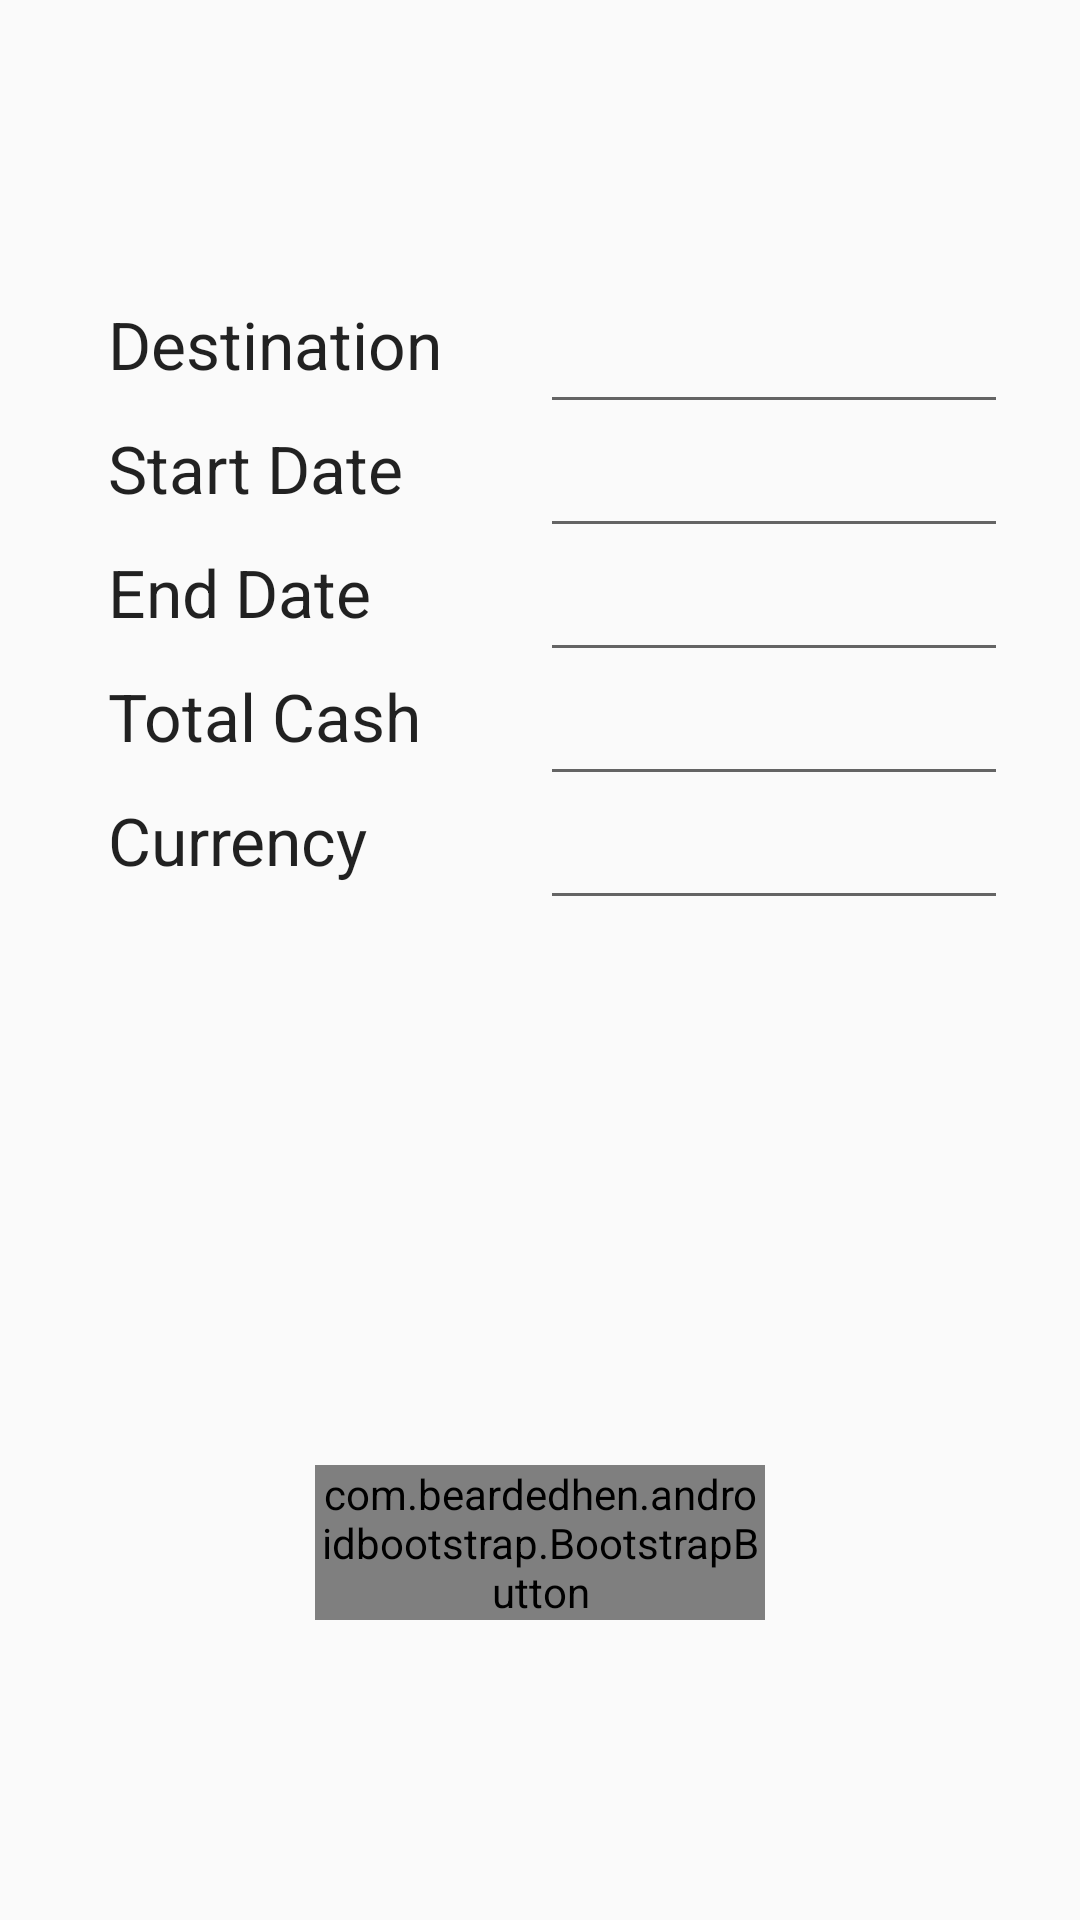

Produce the Android XML layout that renders to this screen, including the resource entries it uses.
<!-- AndroidManifest.xml: application theme Theme.AppCompat.Light.NoActionBar -->
<!-- res/layout/fragment_create.xml -->
<RelativeLayout xmlns:android="http://schemas.android.com/apk/res/android"
                xmlns:app="http://schemas.android.com/apk/res-auto"
                android:layout_width="match_parent"
                android:layout_height="match_parent"
                android:layout_below="@id/myToolbar">

    <View
        android:id="@+id/center"
        android:layout_width="0dp"
        android:layout_height="0dp"
        android:layout_centerHorizontal="true"/>

    <TextView
        android:id="@+id/txtTripTitle"
        android:layout_width="wrap_content"
        android:layout_height="wrap_content"
        android:layout_alignParentStart="true"
        android:layout_marginEnd="12dp"
        android:layout_marginStart="36dp"
        android:layout_marginTop="100dp"
        android:text="@string/txt_destination"
        android:textAppearance="?android:attr/textAppearanceLarge"/>

    <TextView
        android:id="@+id/txtStartDate"
        android:layout_width="wrap_content"
        android:layout_height="wrap_content"
        android:layout_alignParentStart="true"
        android:layout_below="@+id/txtTripTitle"
        android:layout_marginEnd="12dp"
        android:layout_marginStart="36dp"
        android:layout_marginTop="12dp"
        android:text="@string/txt_start_date"
        android:textAppearance="?android:attr/textAppearanceLarge"/>

    <TextView
        android:id="@+id/txtEndDate"
        android:layout_width="wrap_content"
        android:layout_height="wrap_content"
        android:layout_alignParentStart="true"
        android:layout_below="@+id/txtStartDate"
        android:layout_marginEnd="12dp"
        android:layout_marginStart="36dp"
        android:layout_marginTop="12dp"
        android:text="@string/txt_end_date"
        android:textAppearance="?android:attr/textAppearanceLarge"/>

    <TextView
        android:id="@+id/txtTotalCash"
        android:layout_width="wrap_content"
        android:layout_height="wrap_content"
        android:layout_alignParentStart="true"
        android:layout_below="@+id/txtEndDate"
        android:layout_marginEnd="12dp"
        android:layout_marginStart="36dp"
        android:layout_marginTop="12dp"
        android:text="@string/txt_total_cash"
        android:textAppearance="?android:attr/textAppearanceLarge"/>

    <TextView
        android:id="@+id/txtCurrency"
        android:layout_width="wrap_content"
        android:layout_height="wrap_content"
        android:layout_alignParentStart="true"
        android:layout_below="@+id/txtTotalCash"
        android:layout_marginEnd="12dp"
        android:layout_marginStart="36dp"
        android:layout_marginTop="12dp"
        android:text="@string/txt_currency"
        android:textAppearance="?android:attr/textAppearanceLarge"/>

    <EditText
        android:id="@+id/editDestination"
        android:layout_width="wrap_content"
        android:layout_height="wrap_content"
        android:layout_alignParentEnd="true"
        android:layout_alignTop="@+id/txtTripTitle"
        android:layout_marginEnd="24dp"
        android:layout_toEndOf="@+id/center"/>

    <EditText
        android:id="@+id/editStartDate"
        android:layout_width="wrap_content"
        android:layout_height="wrap_content"
        android:layout_alignParentEnd="true"
        android:layout_alignStart="@+id/editDestination"
        android:layout_alignTop="@+id/txtStartDate"
        android:layout_marginEnd="24dp"
        android:cursorVisible="false"
        android:focusable="false"
        android:focusableInTouchMode="false"
        android:inputType="date"/>

    <EditText
        android:id="@+id/editEndDate"
        android:layout_width="wrap_content"
        android:layout_height="wrap_content"
        android:layout_alignParentEnd="true"
        android:layout_alignStart="@+id/editDestination"
        android:layout_alignTop="@+id/txtEndDate"
        android:layout_marginEnd="24dp"
        android:cursorVisible="false"
        android:focusable="false"
        android:focusableInTouchMode="false"
        android:inputType="date"/>

    <EditText
        android:id="@+id/editItemAmount"
        android:layout_width="wrap_content"
        android:layout_height="wrap_content"
        android:layout_alignParentEnd="true"
        android:layout_alignStart="@+id/editDestination"
        android:layout_alignTop="@+id/txtTotalCash"
        android:layout_marginEnd="24dp"/>

    <EditText
        android:id="@+id/editCurrency"
        android:layout_width="wrap_content"
        android:layout_height="wrap_content"
        android:layout_alignParentEnd="true"
        android:layout_alignStart="@+id/editDestination"
        android:layout_alignTop="@+id/txtCurrency"
        android:layout_marginEnd="24dp"/>

    <com.beardedhen.androidbootstrap.BootstrapButton
        android:id="@+id/btnConfirmCreate"
        android:layout_width="@dimen/button_width"
        android:layout_height="wrap_content"
        android:layout_alignParentBottom="true"
        android:layout_centerHorizontal="true"
        android:layout_gravity="center_horizontal"
        android:layout_marginBottom="100dp"
        android:text="@string/button_ok"
        app:bootstrapBrand="success"
        app:bootstrapSize="lg"
        app:buttonMode="regular"
        app:roundedCorners="true"
        app:showOutline="false"/>

</RelativeLayout>
<!-- resources referenced by this layout -->
<resources>
  <dimen name="button_width">150dp</dimen>
  <string name="button_ok">OK</string>
  <string name="txt_currency">Currency</string>
  <string name="txt_destination">Destination</string>
  <string name="txt_end_date">End Date</string>
  <string name="txt_start_date">Start Date</string>
  <string name="txt_total_cash">Total Cash</string>
</resources>
